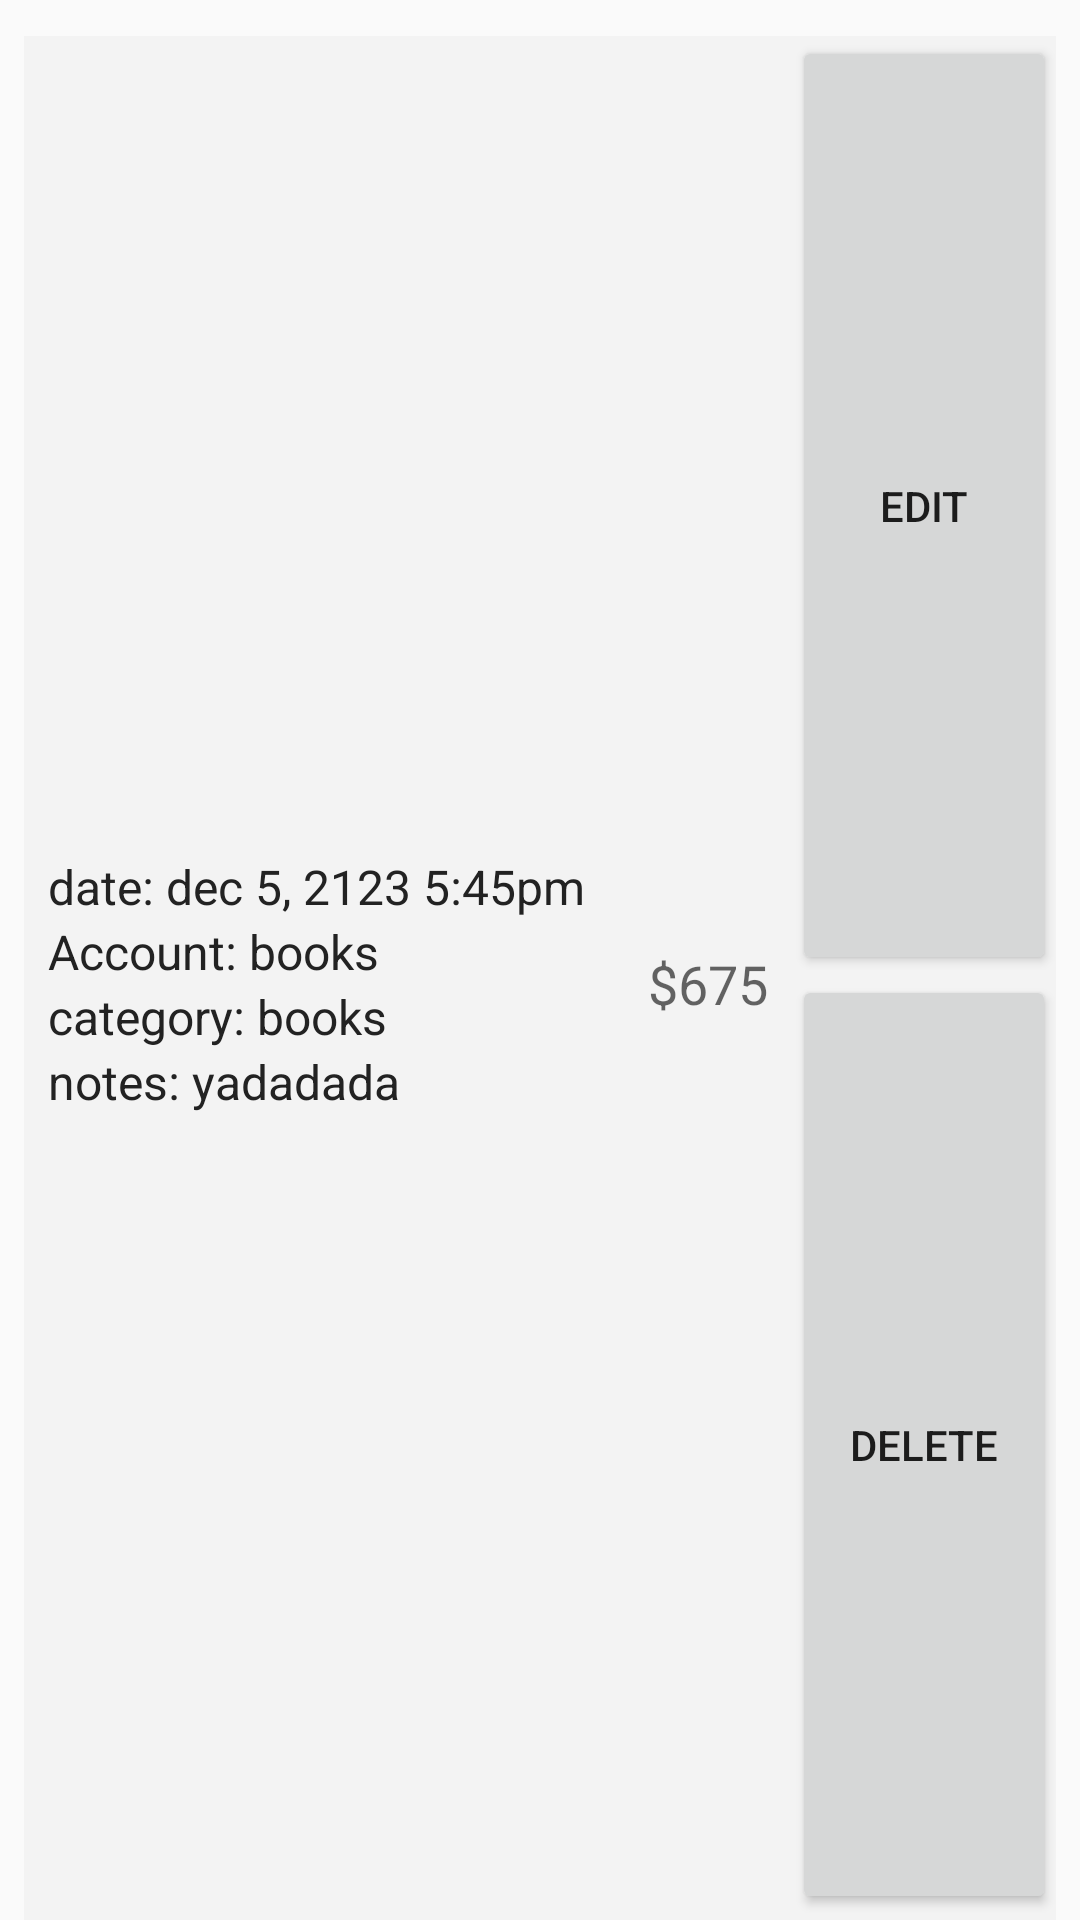

Layout XML and referenced resources for this Android screen:
<!-- AndroidManifest.xml: application theme AppTheme -->
<!-- res/layout/records_info_item_dialog.xml -->
<?xml version="1.0" encoding="utf-8"?>
<LinearLayout xmlns:android="http://schemas.android.com/apk/res/android"
    xmlns:tools="http://schemas.android.com/tools"
    android:layout_width="fill_parent"
    android:layout_height="wrap_content"
    android:animateLayoutChanges="false"
    android:gravity="center_vertical"
    android:minHeight="?android:attr/listPreferredItemHeightSmall"
    android:orientation="horizontal">


    <LinearLayout
        android:layout_width="0dp"
        android:layout_height="match_parent"
        android:layout_marginLeft="@dimen/dialog_row_spacing"
        android:layout_marginTop="@dimen/dialog_row_spacing"
        android:layout_weight="1"
        android:background="@color/calendar_day_background"
        android:gravity="center_vertical"
        android:orientation="vertical"
        android:padding="8dp">

        <TextView
            android:id="@+id/textView_dialog_date"
            android:layout_width="wrap_content"
            android:layout_height="wrap_content"
            android:gravity="center_vertical"
            android:text="date: dec 5, 2123 5:45pm"
            android:textAppearance="?android:attr/textAppearanceListItemSmall"
            android:textColor="@color/darkText"
            tools:ignore="HardcodedText" />

        <TextView
            android:id="@+id/textView_dialog_account"
            android:layout_width="wrap_content"
            android:layout_height="wrap_content"
            android:gravity="center_vertical"
            android:text="Account: books"
            android:textAppearance="?android:attr/textAppearanceListItemSmall"
            android:textColor="@color/darkText"
            tools:ignore="HardcodedText" />

        <TextView
            android:id="@+id/textView_dialog_category"
            android:layout_width="wrap_content"
            android:layout_height="wrap_content"
            android:gravity="center_vertical"
            android:text="category: books"
            android:textAppearance="?android:attr/textAppearanceListItemSmall"
            android:textColor="@color/darkText"
            tools:ignore="HardcodedText" />

        <TextView
            android:id="@+id/textView_dialog_notes"
            android:layout_width="wrap_content"
            android:layout_height="wrap_content"
            android:gravity="center_vertical"
            android:text="notes: yadadada"
            android:textAppearance="?android:attr/textAppearanceListItemSmall"
            android:textColor="@color/darkText"
            tools:ignore="HardcodedText" />


    </LinearLayout>

    <TextView
        android:id="@+id/textView_dialog_amount"
        android:layout_width="wrap_content"
        android:layout_height="match_parent"
        android:layout_marginTop="@dimen/dialog_row_spacing"
        android:background="@color/calendar_day_background"
        android:gravity="center_vertical"
        android:padding="8dp"
        android:text="$675"
        android:textAppearance="?android:attr/textAppearanceMedium"
        tools:ignore="HardcodedText" />

    <LinearLayout
        android:layout_width="wrap_content"
        android:layout_height="match_parent"
        android:layout_marginRight="@dimen/dialog_row_spacing"
        android:layout_marginTop="@dimen/dialog_row_spacing"
        android:background="@color/calendar_day_background"
        android:gravity="center"
        android:orientation="vertical"
        android:paddingBottom="6dp">

        <Button
            android:id="@+id/button_update"
            android:layout_width="fill_parent"
            android:layout_height="wrap_content"
            android:layout_weight="1"
            android:text="@string/menu_edit" />

        <Button
            android:id="@+id/button_delete"
            android:layout_width="fill_parent"
            android:layout_height="wrap_content"
            android:layout_weight="1"
            android:text="@string/menu_delete" />
    </LinearLayout>

</LinearLayout>
<!-- resources referenced by this layout -->
<resources>
  <color name="calendar_day_background">#11999999</color>
  <color name="darkText">#222222</color>
  <dimen name="dialog_row_spacing">8dp</dimen>
  <string name="menu_delete">Delete</string>
  <string name="menu_edit">Edit</string>
  <style name="AppTheme" parent="Theme.MaterialComponents.Light.DarkActionBar.Bridge">
          
          <item name="colorPrimary">@color/colorPrimary</item>
          <item name="colorPrimaryDark">@color/colorPrimaryDark</item>
          <item name="colorAccent">@color/colorAccent</item>
          
          <item name="preferenceTheme">@style/PreferenceThemeOverlay</item>
      </style>
  <color name="colorPrimary">#009688</color>
  <color name="colorPrimaryDark">#00796B</color>
  <color name="colorAccent">#FFAA00</color>
</resources>
